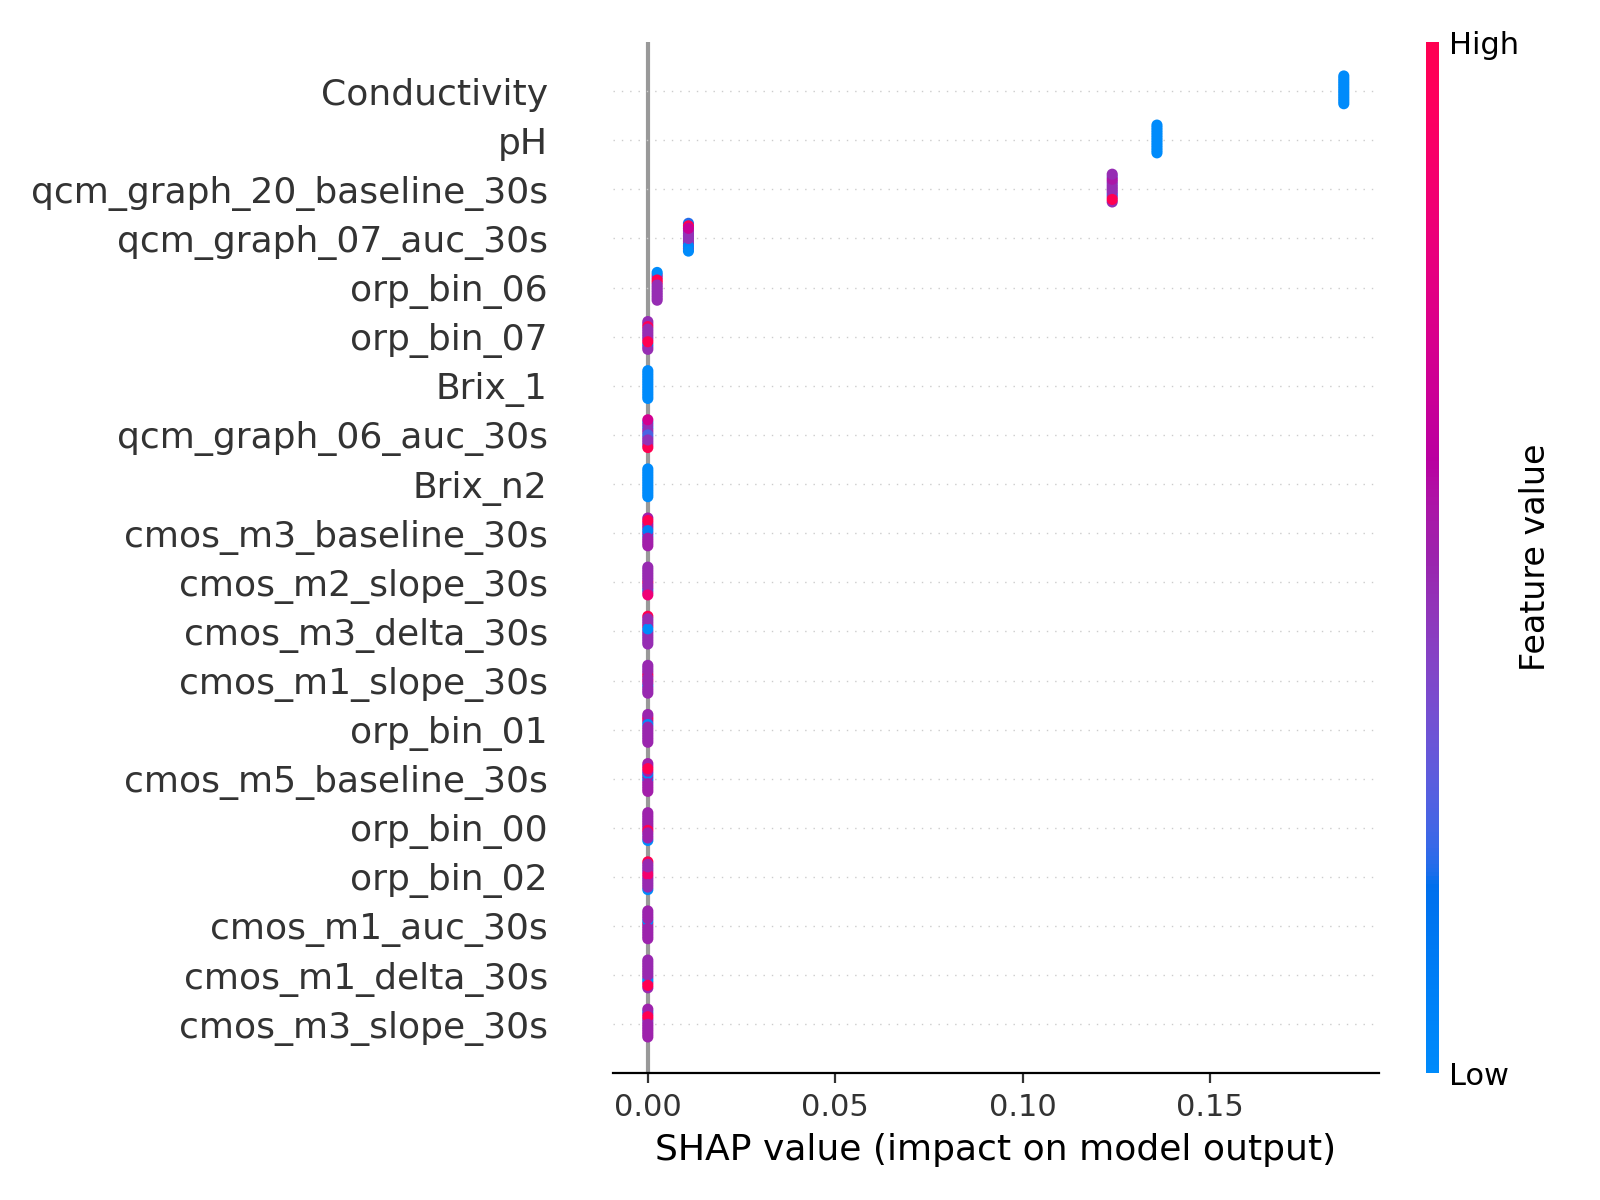

Values plotted in this chart, from the file beside it:
feature, mean_abs_shap
Conductivity, 0.1857
pH, 0.1359
qcm_graph_20_baseline_30s, 0.1239
qcm_graph_07_auc_30s, 0.01084
orp_bin_06, 0.002488
orp_bin_07, 6.912352236528749e-09
Brix_1, 1.6445320459304773e-09
qcm_graph_06_auc_30s, 3.694692503219669e-10
Brix_n2, 1.9856968094964678e-10
cmos_m3_baseline_30s, 6.84537633995643e-16
cmos_m2_slope_30s, 2.063283501740114e-16
cmos_m3_delta_30s, 9.975619235620074e-17
cmos_m1_slope_30s, 9.325619451184583e-17
orp_bin_01, 8.235760172315327e-17
cmos_m5_baseline_30s, 3.395976304629529e-17
orp_bin_00, 1.2765276895412494e-17
orp_bin_02, 6.740620523076575e-18
cmos_m1_auc_30s, 5.246348018073355e-18
cmos_m1_delta_30s, 1.5436256361935574e-18
cmos_m3_slope_30s, 7.791160745041199e-19
qcm_graph_20_delta_30s, 5.588788751562119e-28
qcm_graph_15_slope_30s, 3.0246384065882634e-28
qcm_graph_06_baseline_30s, 0.0
qcm_graph_04_slope_30s, 0.0
qcm_graph_07_delta_30s, 0.0
qcm_graph_09_baseline_30s, 0.0
qcm_graph_03_auc_30s, 0.0
qcm_graph_11_slope_30s, 0.0
qcm_graph_16_baseline_30s, 0.0
qcm_graph_20_slope_30s, 0.0
qcm_graph_14_baseline_30s, 0.0
qcm_graph_15_delta_30s, 0.0
qcm_graph_14_delta_30s, 0.0
qcm_graph_03_slope_30s, 0.0
qcm_graph_11_delta_30s, 0.0
qcm_graph_10_slope_30s, 0.0
qcm_graph_09_slope_30s, 0.0
qcm_graph_06_delta_30s, 0.0
qcm_graph_22_baseline_30s, 0.0
qcm_graph_22_delta_30s, 0.0
qcm_graph_05_auc_30s, 0.0
qcm_graph_04_max_30s, 0.0
qcm_graph_15_auc_30s, 0.0
qcm_graph_08_max_30s, 0.0
qcm_graph_09_max_30s, 0.0
qcm_graph_04_auc_30s, 0.0
qcm_graph_12_baseline_30s, 0.0
qcm_graph_03_max_30s, 0.0
qcm_graph_03_delta_30s, 0.0
qcm_graph_21_auc_30s, 0.0
qcm_graph_21_delta_30s, 0.0
group_id, 0.0
qcm_graph_11_auc_30s, 0.0
qcm_graph_21_baseline_30s, 0.0
qcm_graph_12_max_30s, 0.0
qcm_graph_11_max_30s, 0.0
qcm_graph_08_slope_30s, 0.0
qcm_graph_16_slope_30s, 0.0
qcm_graph_15_baseline_30s, 0.0
qcm_graph_09_auc_30s, 0.0
... 82 more rows
